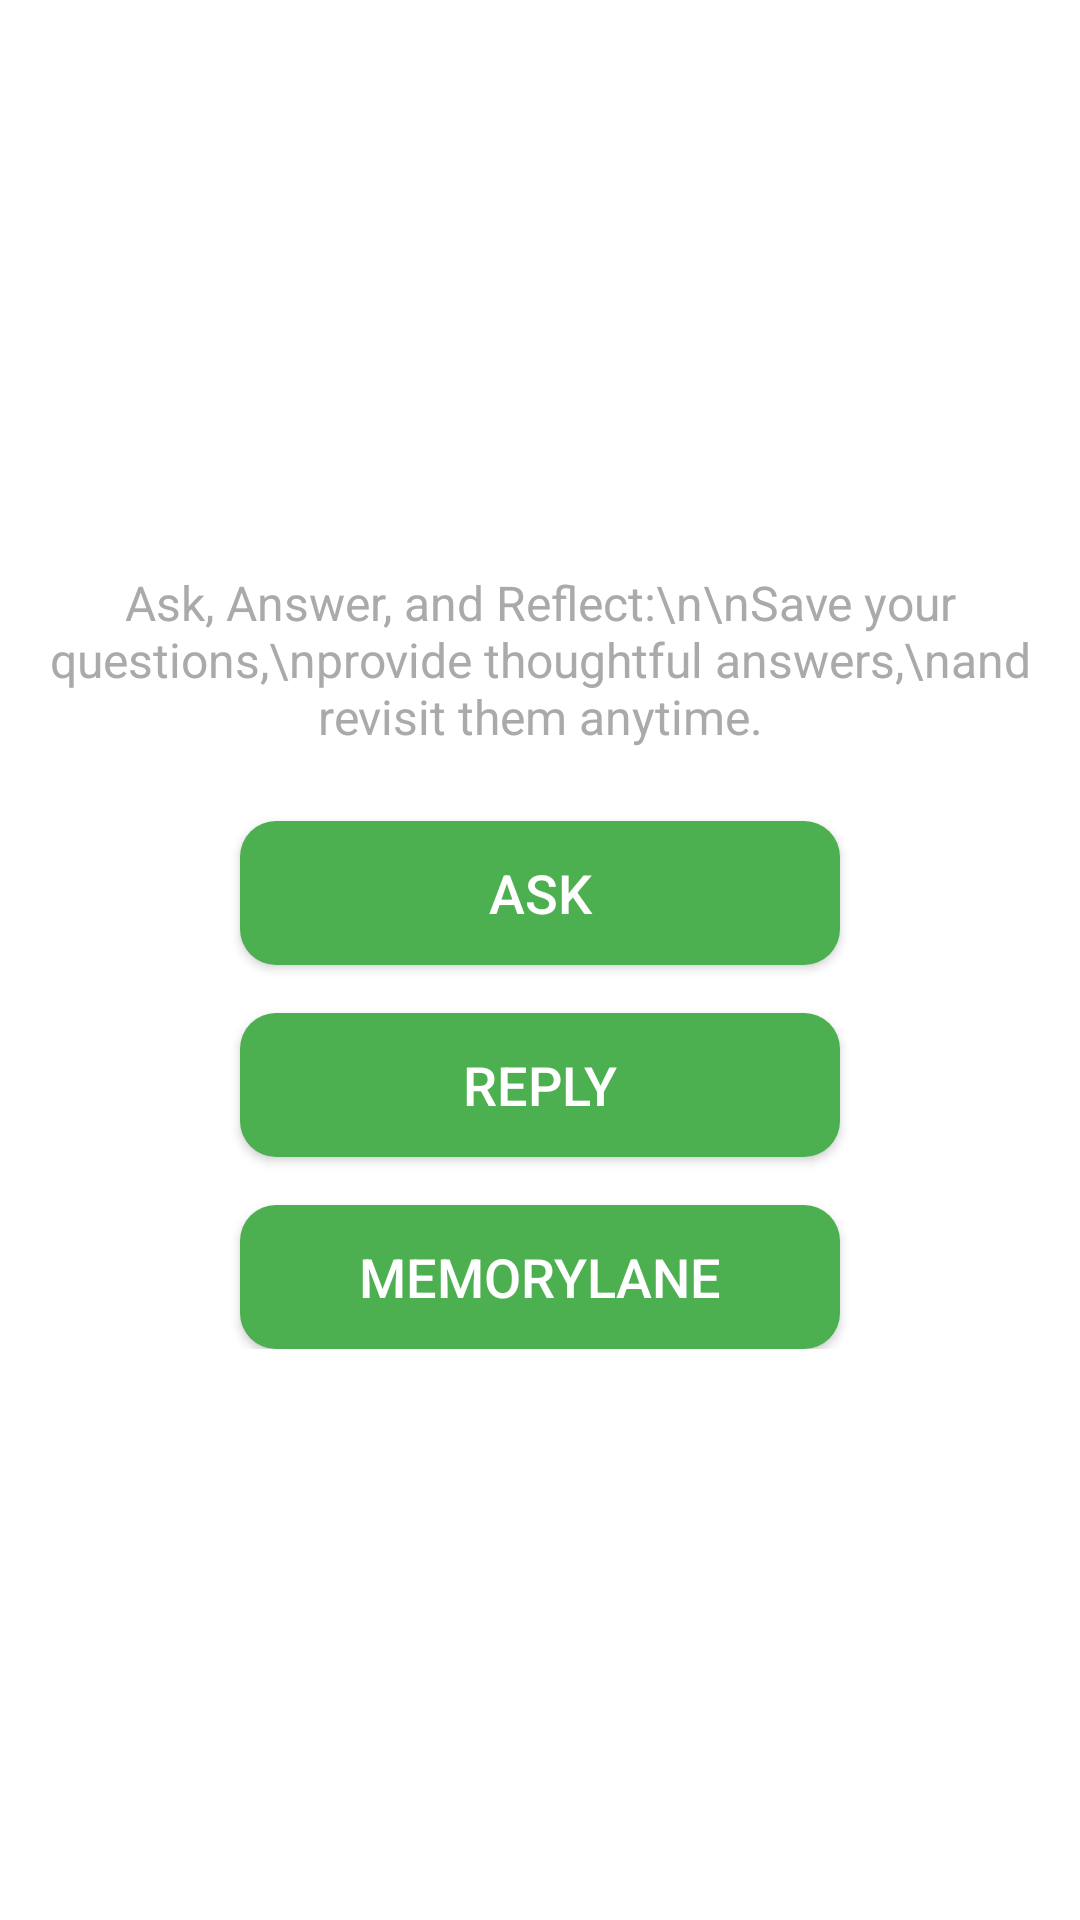

Produce the Android XML layout that renders to this screen, including the resource entries it uses.
<!-- AndroidManifest.xml: application theme Theme.MemoryLane -->
<!-- res/layout/activity_menu.xml -->
<RelativeLayout xmlns:android="http://schemas.android.com/apk/res/android"
    android:layout_width="match_parent"
    android:layout_height="match_parent"
    android:padding="16dp"
    android:background="@android:color/white">

    
    <LinearLayout
        android:layout_width="match_parent"
        android:layout_height="wrap_content"
        android:layout_centerInParent="true"
        android:orientation="vertical"
        android:gravity="center_horizontal">

        
        <TextView
            android:id="@+id/textViewMenuIntro"
            android:layout_width="wrap_content"
            android:layout_height="wrap_content"
            android:text="Ask, Answer, and Reflect:\n\nSave your questions,\nprovide thoughtful answers,\nand revisit them anytime."
            android:textSize="16sp"
            android:textColor="@android:color/darker_gray"
            android:textAlignment="center"
            android:gravity="center"
            android:layout_marginBottom="24dp" />

        
        <Button
            android:id="@+id/btnAsk"
            android:layout_width="200dp"
            android:layout_height="wrap_content"
            android:text="Ask"
            android:textSize="18sp"
            android:textColor="@android:color/white"
            android:background="@drawable/rounded_button"
            android:layout_marginBottom="16dp" />

        
        <Button
            android:id="@+id/btnReply"
            android:layout_width="200dp"
            android:layout_height="wrap_content"
            android:text="Reply"
            android:textSize="18sp"
            android:textColor="@android:color/white"
            android:background="@drawable/rounded_button"
            android:layout_marginBottom="16dp" />

        
        <Button
            android:id="@+id/btnMemoryLane"
            android:layout_width="200dp"
            android:layout_height="wrap_content"
            android:text="MemoryLane"
            android:textSize="18sp"
            android:textColor="@android:color/white"
            android:background="@drawable/rounded_button" />

    </LinearLayout>

</RelativeLayout>
<!-- resources referenced by this layout -->
<resources>
  <!-- drawable rounded_button (drawable) -->
  <shape xmlns:android="http://schemas.android.com/apk/res/android">
      
      <solid android:color="#4CAF50" /> 
  
      
      <corners android:radius="12dp" /> 
  
      
      <padding
          android:top="8dp"
          android:bottom="8dp"
          android:left="16dp"
          android:right="16dp" />
  </shape>
  <style name="Theme.MemoryLane" parent="Theme.MaterialComponents.DayNight.NoActionBar">
          <item name="colorPrimary">@color/colorPrimary</item>
          <item name="colorPrimaryVariant">@color/colorPrimaryVariant</item>
          <item name="colorSecondary">@color/colorSecondary</item>
          <item name="android:statusBarColor">@color/colorPrimaryVariant</item>
          <item name="android:windowBackground">@color/white</item>
          <item name="android:textColor">@color/black</item>
      </style>
  <color name="colorPrimary">#4CAF50</color>
  <color name="colorPrimaryVariant">#388E3C</color>
  <color name="colorSecondary">#8BC34A</color>
  <color name="white">#FFFFFF</color>
  <color name="black">#000000</color>
</resources>
